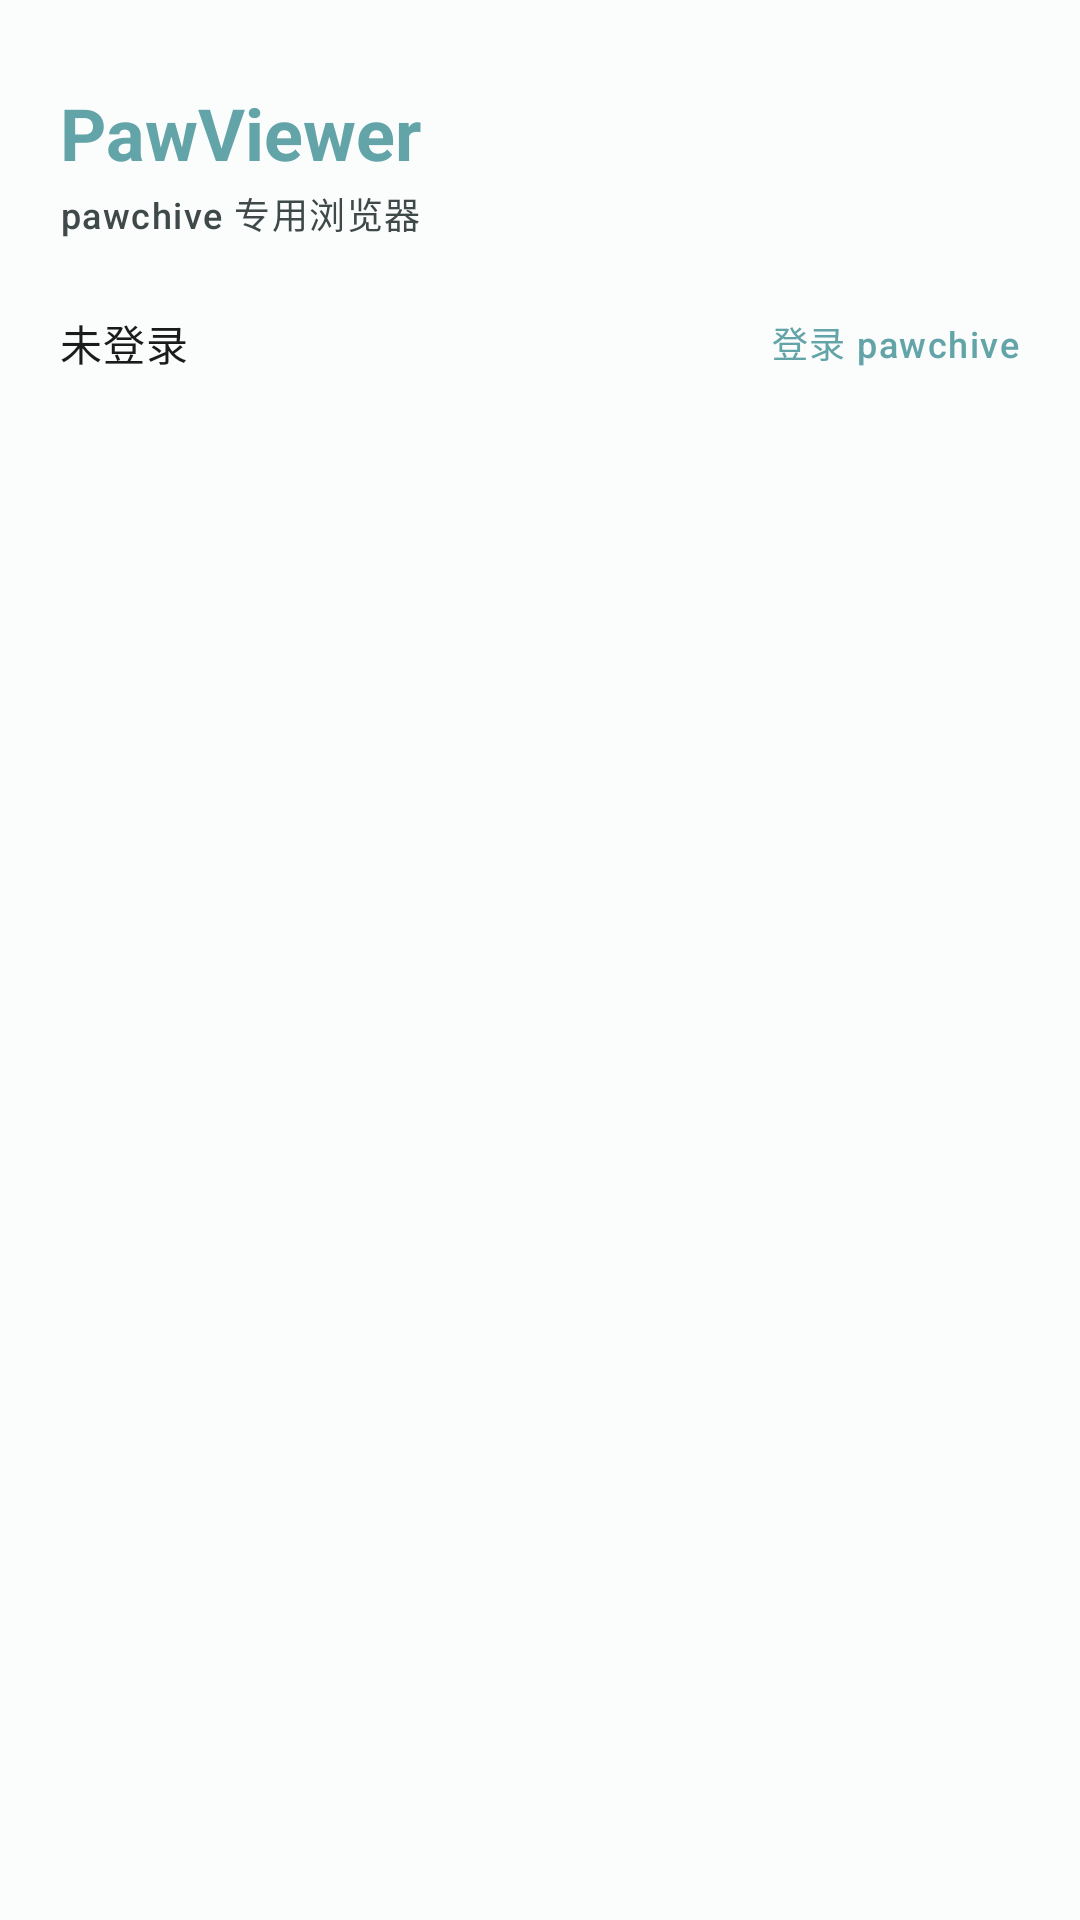

Reconstruct the res/layout file that produces this screen, plus the resources it refers to.
<!-- AndroidManifest.xml: application theme Theme.PawViewer -->
<!-- res/layout/nav_header.xml -->
<?xml version="1.0" encoding="utf-8"?>
<LinearLayout xmlns:android="http://schemas.android.com/apk/res/android"
    android:layout_width="match_parent"
    android:layout_height="wrap_content"
    android:background="?attr/colorSurface"
    android:orientation="vertical"
    android:paddingHorizontal="20dp"
    android:paddingTop="28dp"
    android:paddingBottom="16dp">

    <TextView
        android:layout_width="wrap_content"
        android:layout_height="wrap_content"
        android:text="@string/app_name"
        android:textAppearance="?attr/textAppearanceHeadlineSmall"
        android:textColor="?attr/colorPrimary"
        android:textStyle="bold" />

    <TextView
        android:layout_width="wrap_content"
        android:layout_height="wrap_content"
        android:layout_marginTop="2dp"
        android:text="@string/app_tagline"
        android:textAppearance="?attr/textAppearanceLabelMedium"
        android:textColor="?attr/colorOnSurfaceVariant" />

    <LinearLayout
        android:id="@+id/account_row"
        android:layout_width="match_parent"
        android:layout_height="wrap_content"
        android:layout_marginTop="16dp"
        android:background="?attr/selectableItemBackground"
        android:gravity="center_vertical"
        android:orientation="horizontal"
        android:paddingVertical="8dp">

        <TextView
            android:id="@+id/account_state"
            android:layout_width="0dp"
            android:layout_height="wrap_content"
            android:layout_weight="1"
            android:text="@string/mine_not_login"
            android:textAppearance="?attr/textAppearanceBodyMedium"
            android:textColor="?attr/colorOnSurface" />

        <TextView
            android:id="@+id/account_action"
            android:layout_width="wrap_content"
            android:layout_height="wrap_content"
            android:text="@string/login_title"
            android:textAppearance="?attr/textAppearanceLabelMedium"
            android:textColor="?attr/colorPrimary" />
    </LinearLayout>
</LinearLayout>
<!-- resources referenced by this layout -->
<resources>
  <string name="app_name">PawViewer</string>
  <string name="app_tagline">pawchive 专用浏览器</string>
  <string name="login_title">登录 pawchive</string>
  <string name="mine_not_login">未登录</string>
  <style name="Theme.PawViewer" parent="Theme.Material3.DayNight.NoActionBar">
          <item name="colorPrimary">@color/brand</item>
          <item name="colorOnPrimary">@color/on_brand</item>
          <item name="colorPrimaryContainer">@color/brand_container</item>
          <item name="colorOnPrimaryContainer">@color/on_brand_container</item>
          <item name="colorSecondary">@color/brand_dim</item>
          <item name="colorOnSecondary">@color/on_brand</item>
          <item name="colorSecondaryContainer">@color/brand_container</item>
          <item name="colorOnSecondaryContainer">@color/on_brand_container</item>
          <item name="android:colorBackground">@color/bg</item>
          <item name="colorSurface">@color/surface</item>
          <item name="colorOnSurface">@color/on_surface</item>
          <item name="colorSurfaceVariant">@color/surface_variant</item>
          <item name="colorOnSurfaceVariant">@color/on_surface_variant</item>
          <item name="colorOutline">@color/outline</item>
          <item name="colorError">@color/error</item>
          <item name="android:statusBarColor">@android:color/transparent</item>
          <item name="android:navigationBarColor">@android:color/transparent</item>
          <item name="android:windowLightStatusBar">true</item>
          <item name="android:windowLightNavigationBar">true</item>
          <item name="android:windowBackground">@color/bg</item>
      </style>
  <color name="brand">#63A4A8</color>
  <color name="on_brand">#00201F</color>
  <color name="brand_container">#B8E4E6</color>
  <color name="on_brand_container">#00201F</color>
  <color name="brand_dim">#4A8A8E</color>
  <color name="bg">#FBFCFC</color>
  <color name="surface">#FBFCFC</color>
  <color name="on_surface">#1A1C1C</color>
  <color name="surface_variant">#DDE4E4</color>
  <color name="on_surface_variant">#3F4949</color>
  <color name="outline">#6F7979</color>
  <color name="error">#BA1A1A</color>
</resources>
